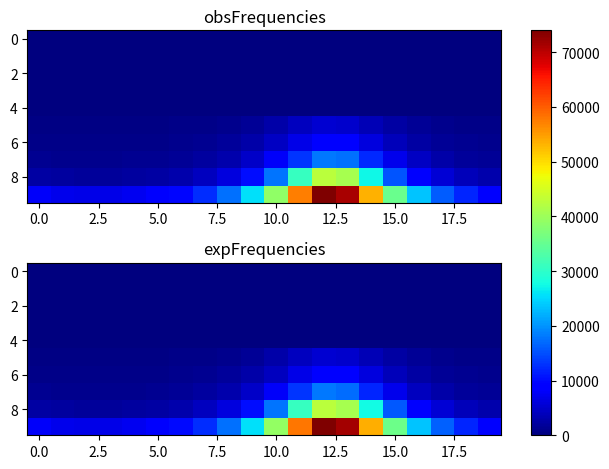

Python code for this plot:
import matplotlib.pyplot as plt
import numpy as np
obsFrequencies = np.array([[ 0, 0, 0, 0, 0, 0, 0, 0, 0, 0, 0, 0, 0, 0, 0, 0, 0, 0, 0, 0], [0, 0, 0, 0, 0, 0, 0, 0, 0, 0, 0, 0, 0, 0, 0, 0, 0, 0, 0, 0], [0, 0, 0, 0, 0, 0, 0, 0, 0, 0, 0, 0, 0, 0, 0, 0, 0, 0, 0, 0], [0, 0, 0, 0, 0, 0, 0, 0, 0, 0, 0, 0, 0, 0, 0, 0, 0, 0, 0, 0], [0, 0, 0, 0, 0, 0, 0, 0, 0, 0, 0, 0, 0, 0, 0, 0, 0, 0, 0, 0], [545, 495, 408, 461, 465, 556, 652, 830, 1131, 1648, 2728, 4101, 5346, 5135, 3731, 2423, 1513, 1033, 784, 605], [762, 728, 702, 628, 705, 834, 943, 1267, 1761, 2644, 4357, 6910, 9117, 8767, 6273, 3868, 2471, 1592, 1212, 929], [1292, 1154, 1059, 1114, 1174, 1281, 1545, 2182, 3041, 4854, 8052, 13157, 18068, 17514, 12225, 7198, 4383, 2726, 1959, 1470], [2399, 2188, 2000, 1955, 2146, 2483, 3002, 4066, 6296, 10312, 17902, 30697, 42515, 40849, 27411, 15493, 9184, 5643, 3884, 3010], [7930, 7089, 6914, 6755, 7297, 8254, 9750, 12652, 17559, 25465, 38783, 57467, 73982, 71285, 53457, 35492, 23413, 16164, 11897, 9312 ]]);
expFrequencies = np.array([[ 0, 0, 0, 0, 0, 0, 0, 0, 0, 0, 0, 0, 0, 0, 0, 0, 0, 0, 0, 0], [0, 0, 0, 0, 0, 0, 0, 0, 0, 0, 0, 0, 0, 0, 0, 0, 0, 0, 0, 0], [0, 0, 0, 0, 0, 0, 0, 0, 0, 0, 0, 0, 0, 0, 0, 0, 0, 0, 0, 0], [0, 0, 0, 0, 0, 0, 0, 0, 0, 0, 0, 0, 0, 0, 0, 0, 0, 0, 0, 0], [0, 0, 0, 0, 0, 0, 0, 0, 0, 0, 0, 0, 0, 0, 0, 0, 0, 0, 0, 0], [525.32, 474.036, 452.058, 454.695, 482.498, 541.48, 645.682, 823.559, 1131.55, 1677.61, 2630.59, 4050.61, 5285.51, 5100.51, 3714.83, 2378.14, 1529.47, 1048.4, 775.967, 617.814], [772.958, 692.257, 657.878, 661.997, 705.527, 798.517, 964.659, 1252.73, 1761.42, 2683.98, 4332.6, 6841.79, 9055.55, 8722.48, 6244.31, 3892.32, 2431.65, 1623.05, 1175.18, 920.013], [1239.56, 1099.66, 1040.5, 1047.57, 1122.57, 1284.15, 1576.9, 2094.74, 3033.7, 4794.89, 8073.22, 13290.1, 18063.7, 17336.7, 12027.2, 7184.08, 4306.92, 2775.63, 1954.19, 1497.76], [2359.57, 2071.18, 1950.09, 1964.54, 2118.21, 2452.04, 3065.19, 4170.67, 6225.66, 10202.7, 17890.7, 30644.3, 42720.8, 40860.6, 27509.2, 15775.7, 9087.63, 5655.37, 3868.33, 2898.49], [7958.13, 7128.47, 6772.16, 6814.94, 7265.54, 8218.96, 9892.51, 12711.7, 17476.7, 25604.7, 39057.4, 57979.9, 73739.3, 71409.7, 53596.8, 35567.2, 23435.6, 16204.3, 11962.3, 9446.43 ]]);
fig, (ax1, ax2) = plt.subplots(2)
combined = np.array([obsFrequencies, expFrequencies])
vmin, vmax = np.min(combined), np.max(combined)
cmap = plt.colormaps["jet"]
ax1.imshow(obsFrequencies, cmap=cmap, aspect='auto', vmin = vmin, vmax = vmax)
ax1.title.set_text("obsFrequencies")
im = ax2.imshow(expFrequencies, cmap=cmap, aspect='auto', vmin = vmin, vmax = vmax)
ax2.title.set_text("expFrequencies")
fig.tight_layout()
fig.colorbar(im, ax=list([ax1, ax2]))
plt.show()
